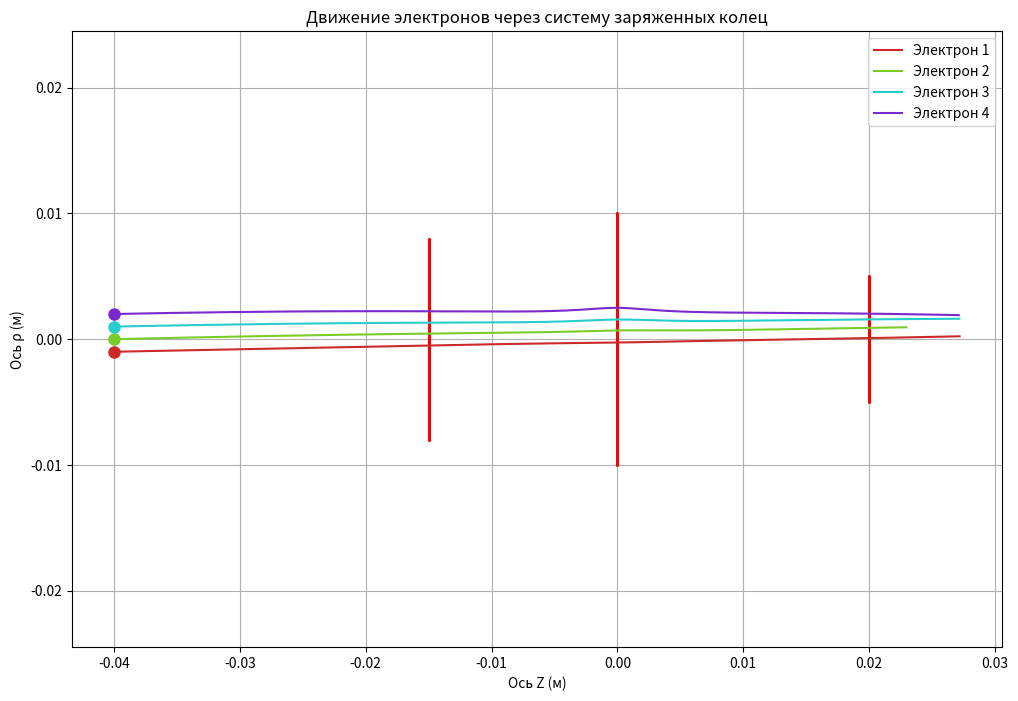

The script that saved this image:
import numpy as np
import matplotlib.pyplot as plt
from scipy.integrate import odeint
from matplotlib.colors import hsv_to_rgb

# Константы
e = 1.602e-19  # заряд электрона [Кл]
m_e = 9.109e-31  # масса электрона [кг]
eps0 = 8.854e-12  # электрическая постоянная [Ф/м]


def CEL1(t):
    """Эллиптический интеграл 1-го рода"""
    if t < 1.e-8:
        return 1.e5
    t1 = (((0.01451196212 * t + 0.03742563713) * t + 0.03590092383) * t
          + 0.09666344259) * t + 1.38629436112
    t2 = (((0.00441787012 * t + 0.03328355346) * t + 0.06880248576) * t
          + 0.12498593597) * t + 0.5
    return t1 - t2 * np.log(t)


def CEL2(t):
    """Эллиптический интеграл 2-го рода"""
    if t < 1.e-8:
        return 0
    t1 = (((0.01736506451 * t + 0.04757383546) * t + 0.06260601220) * t + 0.44325141463) * t + 1
    t2 = (((0.00526449639 * t + 0.04069697526) * t + 0.09200180037) * t + 0.24998368310) * t
    return t1 - t2 * np.log(t)


def field_E(q_rings, R_rings, ro, z):
    """Вычисление поля системы заряженных колец"""
    E_ro_total = 0
    E_z_total = 0
    E_total = 0
    fi_total = 0

    for q, R in zip(q_rings, R_rings):
        if R == 0:
            continue

        k = 1 / (4 * np.pi * eps0)  # коэффициент из закона Кулона
        t = q * k / np.pi
        t2 = z ** 2 + (R + ro) ** 2
        kk = 1 - 4 * R * ro / t2
        K = CEL1(kk)
        Ell = CEL2(kk)

        E_ro = 0
        if ro != 0:
            E_ro = t * (K - Ell * (R ** 2 + z ** 2 - ro ** 2) /
                        ((R - ro) ** 2 + z ** 2)) / (ro * np.sqrt(t2))

        E_z = 2 * t * (z * Ell / ((R - ro) ** 2 + z ** 2)) / np.sqrt(t2)
        E = np.sqrt(E_ro ** 2 + E_z ** 2)
        fi = 2 * t * K / np.sqrt(t2)

        E_ro_total += E_ro
        E_z_total += E_z
        E_total += E
        fi_total += fi

    return E_ro_total, E_z_total, E_total, fi_total


def electron_motion(y, t, q_rings, R_rings):
    """Уравнения движения электрона в поле системы колец"""
    ro, z, v_ro, v_z = y

    E_ro, E_z, _, _ = field_E(q_rings, R_rings, ro, z)

    # Сила, действующая на электрон (F = qE)
    F_ro = -e * E_ro  # минус, т.к. электрон отрицательно заряжен
    F_z = -e * E_z

    # Ускорение (a = F/m)
    a_ro = F_ro / m_e
    a_z = F_z / m_e

    return [v_ro, v_z, a_ro, a_z]


def simulate_electrons_trajectories(rings, electrons):
    """Моделирование траекторий электронов через систему колец"""
    # Время моделирования
    t_max = 2e-8  # время симуляции [с]
    n_steps = 3000
    t = np.linspace(0, t_max, n_steps)

    # Разделяем параметры колец
    R_rings = [ring['radius'] for ring in rings]
    q_rings = [ring['charge'] for ring in rings]
    z_rings = [ring['z_pos'] for ring in rings]

    # Создаем фигуру
    plt.figure(figsize=(12, 8))

    # Рисуем кольца
    for R, z_pos in zip(R_rings, z_rings):
        theta = np.linspace(0, 2 * np.pi, 100)
        ring_x = z_pos * np.ones_like(theta)
        ring_y = R * np.sin(theta)
        plt.plot(ring_x, ring_y, 'r-', linewidth=2)

    # Генерируем разные цвета для электронов
    colors = hsv_to_rgb(np.array([(i / len(electrons), 0.8, 0.8) for i in range(len(electrons))]))

    # Моделируем траектории для каждого электрона
    for i, electron in enumerate(electrons):
        initial_pos = electron['initial_pos']  # [ro, z]
        initial_vel = electron['initial_vel']  # [v_ro, v_z]

        # Решение уравнений движения
        solution = odeint(electron_motion,
                          initial_pos + initial_vel,
                          t,
                          args=(q_rings, R_rings))

        # Рисуем траекторию
        plt.plot(solution[:, 1], solution[:, 0], '-', color=colors[i],
                 label=f'Электрон {i + 1}')

        # Рисуем начальную точку
        plt.plot(initial_pos[1], initial_pos[0], 'o', color=colors[i], markersize=8)

    plt.xlabel('Ось Z (м)')
    plt.ylabel('Ось ρ (м)')
    plt.title('Движение электронов через систему заряженных колец')
    plt.legend()
    plt.grid(True)
    plt.axis('equal')
    plt.show()


# Пример использования:
if __name__ == "__main__":
    # Определяем кольца (радиус в метрах, заряд в Кулонах, положение по Z)
    rings = [
        {'radius': 0.01, 'charge': 1e-10, 'z_pos': 0.0},
        {'radius': 0.005, 'charge': -0.5e-10, 'z_pos': 0.02},
        {'radius': 0.008, 'charge': 0.3e-10, 'z_pos': -0.015}
    ]

    # Определяем электроны (начальное положение и скорость)
    electrons = [
        {'initial_pos': [-0.001, -0.04], 'initial_vel': [0.5e5, 2.5e6]},
        {'initial_pos': [0.000, -0.04], 'initial_vel': [0.5e5, 2.2e6]},
        {'initial_pos': [0.001, -0.04], 'initial_vel': [0.5e5, 2.5e6]},
        {'initial_pos': [0.002, -0.04], 'initial_vel': [0.5e5, 2.5e6]}
    ]

    # Запускаем симуляцию
    simulate_electrons_trajectories(rings, electrons)